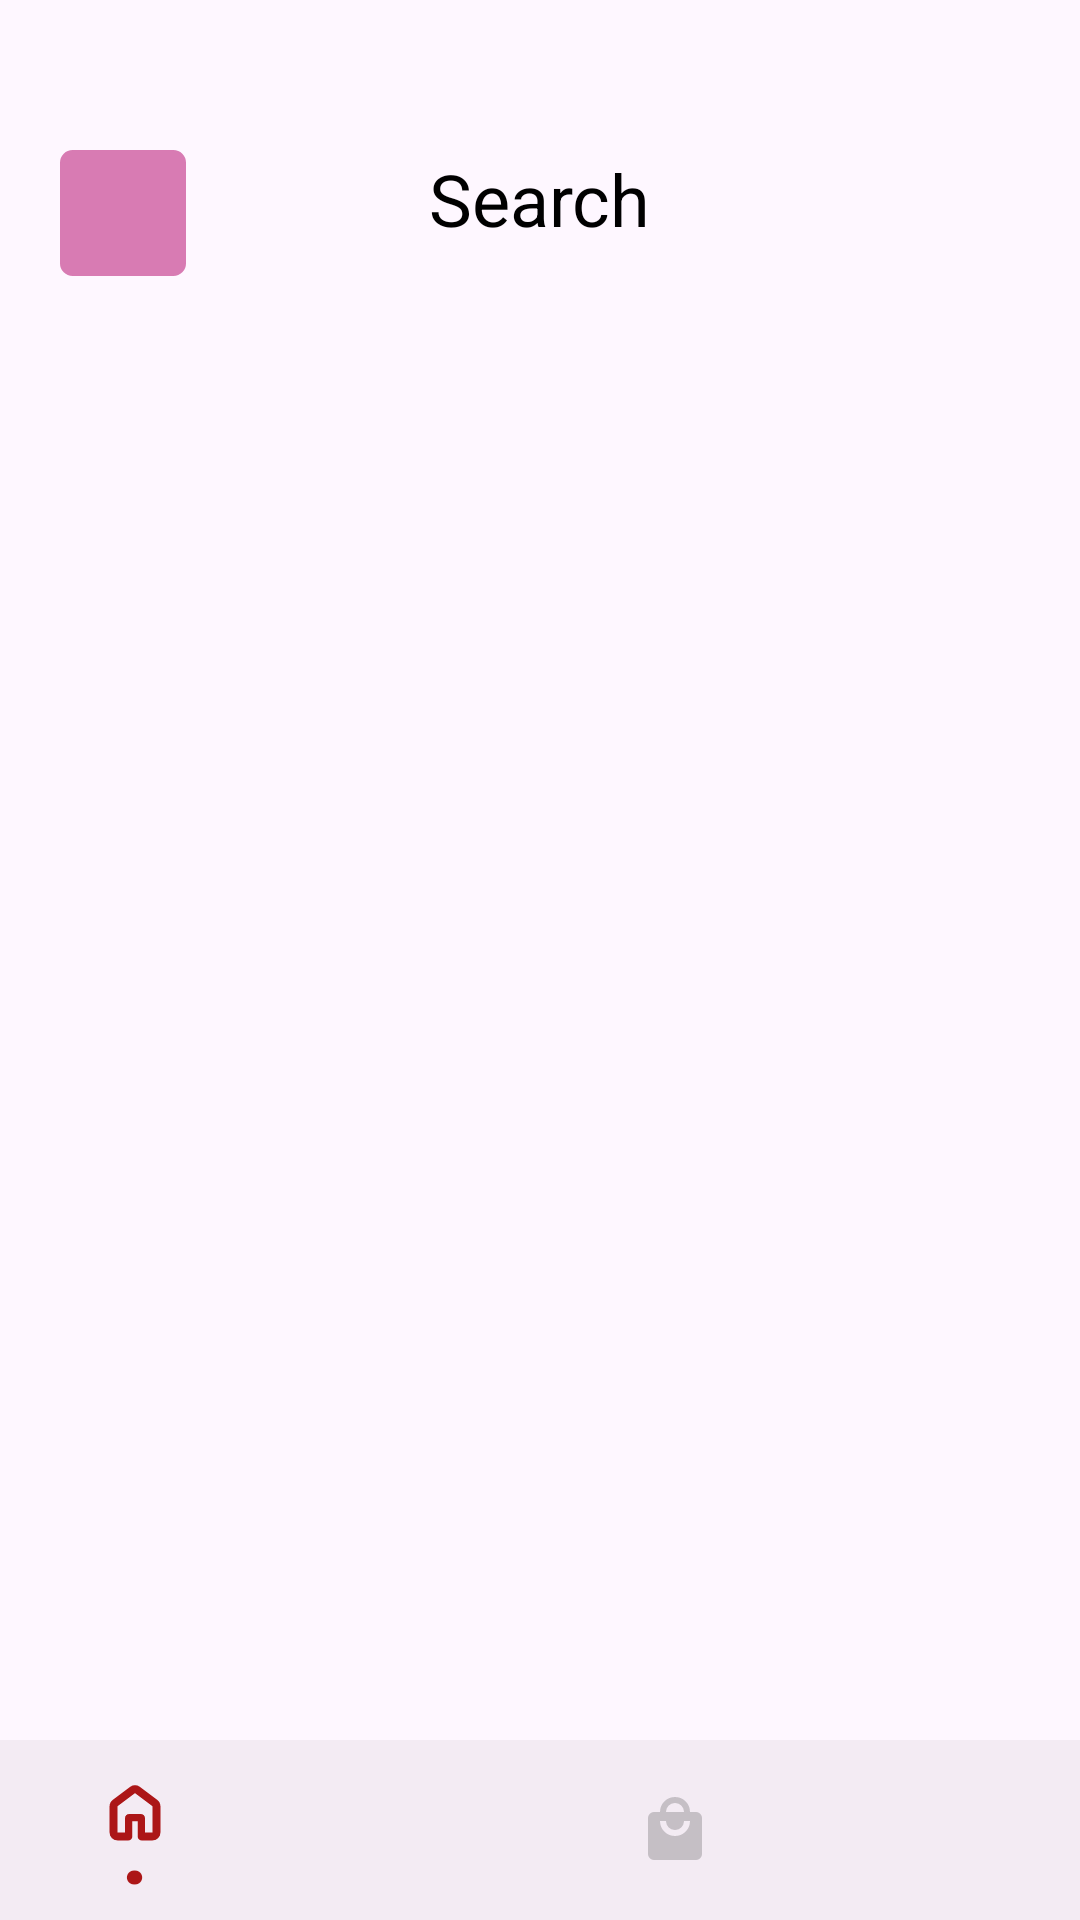

Android layout source for this screen:
<!-- AndroidManifest.xml: application theme Theme.ZasCodeTest -->
<!-- res/layout/activity_main.xml -->
<?xml version="1.0" encoding="utf-8"?>
<androidx.constraintlayout.widget.ConstraintLayout xmlns:android="http://schemas.android.com/apk/res/android"
    xmlns:app="http://schemas.android.com/apk/res-auto"
    xmlns:tools="http://schemas.android.com/tools"
    android:layout_width="match_parent"
    android:layout_height="match_parent"
    android:paddingTop="50dp"
    tools:context=".MainActivity">

    <TextView
        android:id="@+id/title_textView"
        style="@style/TitleText"
        android:layout_width="wrap_content"
        android:layout_height="wrap_content"
        android:text="Search"
        app:layout_constraintEnd_toEndOf="parent"
        app:layout_constraintStart_toStartOf="parent"
        app:layout_constraintTop_toTopOf="parent" />

    <com.google.android.material.imageview.ShapeableImageView
        android:layout_marginStart="20dp"
        android:id="@+id/shapeableImageView"
        android:layout_width="42dp"
        android:layout_height="42dp"
        android:background="@color/pink"

        app:layout_constraintStart_toStartOf="parent"
        app:layout_constraintTop_toTopOf="parent"
        app:shapeAppearanceOverlay="@style/ShapeableImageView" />

    <FrameLayout
        android:id="@+id/fragment_container"
        android:layout_width="match_parent"
        android:layout_height="0dp"
        android:layout_marginLeft="20dp"
        android:layout_marginTop="5dp"
        android:layout_marginRight="20dp"
        app:layout_constraintBottom_toTopOf="@+id/bottomNavigationView"
        app:layout_constraintEnd_toEndOf="parent"
        app:layout_constraintStart_toStartOf="parent"
        app:layout_constraintTop_toBottomOf="@+id/shapeableImageView" />

    <com.google.android.material.bottomnavigation.BottomNavigationView
        android:id="@+id/bottomNavigationView"
        style="@style/Widget.App.BottomNavigationView"
        android:layout_width="match_parent"
        android:layout_height="60dp"
        android:background="@color/dark_grey"
        android:elevation="25dp"
        app:itemActiveIndicatorStyle="@null"
        app:itemRippleColor="@color/dark_grey"
        app:itemPaddingBottom="12dp"
        app:layout_constraintBottom_toBottomOf="parent"
        app:layout_constraintEnd_toEndOf="parent"
        app:layout_constraintStart_toStartOf="parent"
        app:menu="@menu/nav_menu" />
</androidx.constraintlayout.widget.ConstraintLayout>
<!-- resources referenced by this layout -->
<resources>
  <color name="dark_grey">#0D252424</color>
  <color name="pink">#D87BB3</color>
  <style name="ShapeableImageView" parent="">
          <item name="cornerSize">10%</item>
  
      </style>
  <style name="TitleText" parent="TextAppearance.Material3.HeadlineSmall">
          <item name="android:textColor">@color/black</item>
      </style>
  <style name="Widget.App.BottomNavigationView" parent="Widget.Material3.BottomNavigationView">
          <item name="materialThemeOverlay">@style/ThemeOverlay.App.BottomNavigationView</item>
          <item name="itemTextAppearanceActive">@style/TextAppearance.Material3.HeadlineLarge</item>
      </style>
  <style name="Theme.ZasCodeTest" parent="Base.Theme.ZasCodeTest">
      </style>
  <color name="black">#FF000000</color>
  <style name="ThemeOverlay.App.BottomNavigationView" parent="">
          <item name="colorOnSurface">@color/pretty_red</item>
          <item name="colorOnSurfaceVariant">@color/darker_grey</item>
          <item name="colorOnSecondaryContainer">@color/pretty_red</item>
      </style>
  <style name="Base.Theme.ZasCodeTest" parent="Theme.Material3.DayNight.NoActionBar">
          
          
          <item name="android:windowTranslucentStatus">true</item>
      </style>
  <color name="pretty_red">#EDA60505</color>
  <color name="darker_grey">#31070707</color>
</resources>
